Run: headless pygame with SDL's dummy video driver; simulated clock (each Clock.tick advances the game by its frame time, no real sleeping); random seed 0; keys injected as events and as key.get_pressed() state; mouse plan: one left click at the window centre at the start of phase 2, then a move to the lower-right quarter at the start of phase 3.
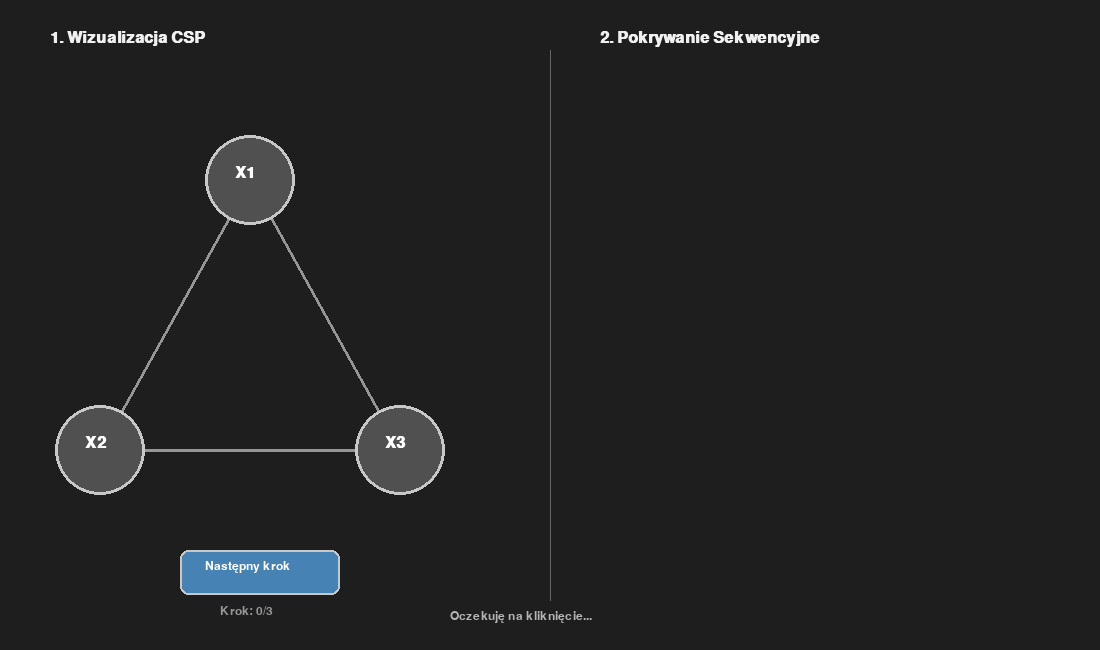
Frame 1 of 4 · flips 1–60 · no input
Frame 2 of 4 · flips 61–180 · clicked the window centre · tapped SPACE, RETURN · held RIGHT (→), D · screen unchanged from frame 1, image omitted
Frame 3 of 4 · flips 181–300 · moved the mouse to the lower-right quarter · held DOWN (↓), S · screen unchanged from frame 2, image omitted
Frame 4 of 4 · flips 301–420 · held LEFT (←), A, UP (↑), W · screen unchanged from frame 3, image omitted

The pygame program that drew these frames:

## Zadanie 1

def count_legal_values(var, assignment, domains, constraints):
    # Inicjujemy licznik dopuszczalnych wartości dla sprawdzanej zmiennej
    legal_count = 0
    for value in domains[var]:
        conflict = False
        # Weryfikujemy każdego sąsiada w grafie ograniczeń
        for neighbor in constraints[var]:
            # Jeśli sąsiad ma już tę samą przypisaną wartość, zgłaszamy konflikt
            if neighbor in assignment and assignment[neighbor] == value:
                conflict = True
                break
        # Jeśli dana wartość nie łamie więzów (brak konfliktu), zwiększamy pulę legalnych opcji
        if not conflict:
            legal_count += 1
    return legal_count


def mrv(variables, domains, assignment, constraints):
    # Wyodrębniamy zmienne, które wciąż czekają na przypisanie
    unassigned = [v for v in variables if v not in assignment]

    # Wybieramy tę zmienną, która ma najmniej legalnych opcji (Minimum Remaining Values).
    # Funkcja count_legal_values działa tu jako dynamiczne sprawdzanie w przód (Forward Checking).
    chosen_var = min(unassigned, key=lambda v: count_legal_values(v, assignment, domains, constraints))
    print(
        f"  [MRV] Algorytm wybrał zmienną {chosen_var}, ponieważ została jej najmniejsza liczba dopuszczalnych wartości.")
    return chosen_var


def is_consistent(var, value, assignment, constraints):
    # Sprawdzamy, czy przypisywana wartość nie została już zajęta przez połączonego sąsiada
    for neighbor in constraints[var]:
        if neighbor in assignment and assignment[neighbor] == value:
            print(f"  [BŁĄD] Konflikt! Sąsiad {neighbor} ma już przypisaną wartość '{value}'.")
            return False
    return True


def backtrack(assignment, variables, domains, constraints, step=None):
    # Inicjalizacja licznika kroków dla czytelności logów
    if step is None:
        step = [1]

    print(f"\n--- KROK {step[0]} ---")
    print(f"Aktualny stan przypisań: {assignment}")
    step[0] += 1

    # Warunek stopu: wszystkie zmienne otrzymały poprawne wartości
    if len(assignment) == len(variables):
        print("  -> SUKCES! Znaleziono pełne i spójne rozwiązanie.")
        return assignment

    # Krok 1.2 z zadania: wymuszamy wybór X2 na samym początku przeszukiwania
    if not assignment:
        var = 'X2'
        print(f"  [START] Zgodnie z wytycznymi z zadania, zaczynamy od zmiennej {var}.")
    else:
        # Dla kolejnych kroków uruchamiamy heurystykę MRV
        var = mrv(variables, domains, assignment, constraints)

    # Iterujemy po dostępnej domenie wybranej zmiennej
    for value in domains[var]:
        print(f"  -> Próba przypisania: {var} = '{value}'")

        # Jeśli wartość jest lokalnie spójna z resztą grafu
        if is_consistent(var, value, assignment, constraints):
            print(f"  [OK] Wartość '{value}' dla {var} jest dopuszczalna.")
            assignment[var] = value

            # Rekurencyjnie zagłębiamy się w drzewo przeszukiwania
            result = backtrack(assignment, variables, domains, constraints, step)

            # Jeśli wywołanie rekurencyjne zwróciło wynik, propagujemy go w górę
            if result:
                return result

            # Ślepy zaułek – cofamy przypisanie (mechanizm backtracking) i próbujemy innej wartości
            print(f"  [COFANIE] Droga z {var}='{value}' okazała się ślepym zaułkiem. Następuje wycofanie.")
            del assignment[var]

    # Brak rozwiązania w tej konkretnej gałęzi poszukiwań
    print(f"  [PORAŻKA] Wyczerpano wszystkie bezpieczne opcje dla zmiennej {var}.")
    return None


# Definicja problemu: zmienne, dziedziny oraz ograniczenia (krawędzie grafu z zadania 1.1)
variables = ['X1', 'X2', 'X3']
domains = {
    'X1': ['R', 'B', 'G'],
    'X2': ['R'],
    'X3': ['G']
}
constraints = {
    'X1': ['X2', 'X3'],
    'X2': ['X1', 'X3'],
    'X3': ['X1', 'X2']
}

print("=== START ALGORYTMU CSP ===")
solution = backtrack({}, variables, domains, constraints)
print("\nOSTATECZNY WYNIK:", solution)

## Zadanie 2
from itertools import combinations

# Baza wiedzy - system decyzyjny (tabela z przykładami o1-o9)
data = [
    ("o1", "wysoka", "bliski", "średni", "tak"),
    ("o2", "wysoka", "bliski", "średni", "tak"),
    ("o3", "wysoka", "bliski", "średni", "tak"),
    ("o4", "więcej niż średnia", "daleki", "silny", "nie pewne"),
    ("o5", "więcej niż średnia", "daleki", "silny", "nie"),
    ("o6", "więcej niż średnia", "daleki", "lekki", "nie"),
    ("o7", "wysoka", "bliski", "średni", "tak"),
    ("o8", "więcej niż średnia", "daleki", "lekki", "nie"),
    ("o9", "więcej niż średnia", "daleki", "lekki", "tak")
]

# Nazwy naszych atrybutów warunkowych
attributes = ["a1", "a2", "a3"]


def is_rule_consistent(target_obj, attrs_indices):
    # Pobieramy docelową klasę decyzyjną sprawdzanego obiektu (ostatni element w krotce)
    target_dec = target_obj[-1]

    # Przeszukujemy całą tabelę w poszukiwaniu ewentualnych sprzeczności
    for row in data:
        match = True
        # Sprawdzamy, czy badany wiersz ma takie same wartości dla wytypowanych atrybutów
        for i in attrs_indices:
            if row[i] != target_obj[i]:
                match = False
                break

        # Jeśli znaleźliśmy wiersz o takich samych cechach, ale INNEJ decyzji końcowej - reguła upada
        if match and row[-1] != target_dec:
            return False

    # Jeśli pętla przeszła bez przeszkód, reguła jest niesprzeczna
    return True


def sequential_covering():
    covered = set()  # Zbiór przechowujący identyfikatory obiektów już "wyjaśnionych" regułami
    rules = []  # Lista na gotowe, niesprzeczne reguły

    # 2.2 Zgodnie z teorią, szukamy reguł zaczynając od rzędu 1 aż do wyczerpania liczby atrybutów
    for k in range(1, len(attributes) + 1):
        print(f"\n======================================")
        print(f"--- ETAP: Szukanie reguł rzędu {k} ---")
        print(f"======================================")

        # Generujemy wszystkie możliwe kombinacje atrybutów o długości k
        attr_combinations = list(combinations(range(1, 4), k))

        for obj in data:
            # Obiekt, który został już opisany wcześniejszą regułą, nie może stanowić bazy dla nowej
            if obj[0] in covered:
                continue

            rule_found = False
            for comb in attr_combinations:
                print(f"  Analiza {obj[0]} z cechami na indeksach {comb}...")

                # Jeśli kombinacja atrybutów pozwala wyodrębnić jednoznaczną decyzję:
                if is_rule_consistent(obj, comb):
                    # Budujemy czytelny ciąg znaków opisujący warunek IF...
                    rule_cond = " AND ".join([f"{attributes[i - 1]}='{obj[i]}'" for i in comb])
                    formatted_rule = f"IF {rule_cond} THEN dec='{obj[-1]}'"

                    covered_by_this = []

                    # Szukamy, ile jeszcze innych obiektów "łapie się" na tę nową regułę
                    for row in data:
                        match = True
                        for i in comb:
                            if row[i] != obj[i]:
                                match = False
                                break
                        # Dodajemy je do puli wyeliminowanych obiektów
                        if match and row[-1] == obj[-1]:
                            covered.add(row[0])
                            covered_by_this.append(row[0])

                    rules.append(f"{obj[0]}: {formatted_rule}")
                    print(f"  [ZNALEZIONO!] -> {formatted_rule}")
                    print(f"  [AKCJA] Wyrzucamy z dalszych rozważań obiekty: {', '.join(covered_by_this)}\n")

                    rule_found = True
                    # Skoro znaleźliśmy dobrą regułę dla tego obiektu, przerywamy sprawdzanie innych kombinacji
                    break

                    # Jeśli dla danej długości k nie udało się znaleźć reguły
            if not rule_found:
                print(f"  [BRAK] Obiekt {obj[0]} - nie znaleziono reguły niesprzecznej rzędu {k}.\n")

        # Warunek wcześniejszego zatrzymania - jeśli wyeliminowaliśmy już całą tabelę, kończymy
        if len(covered) == len(data):
            print("\n*** SUKCES: Wszystkie obiekty w tabeli zostały z powodzeniem pokryte. ***")
            break

    return rules


print("=== START ALGORYTMU POKRYWANIA SEKWENCYJNEGO ===")
generated_rules = sequential_covering()

print("\n=== PODSUMOWANIE WYGENEROWANYCH REGUŁ ===")
for r in generated_rules:
    print(r)

# ==================================================================================
# SEKCJA WIZUALIZACJI INTERAKTYWNEJ (PYGAME)
# ==================================================================================
import pygame
import time


def start_animated_visualization(csp_final, rules_final):
    pygame.init()
    screen = pygame.display.set_mode((1100, 650))
    pygame.display.set_caption("Animowana Wizualizacja Algorytmów SI")

    # Kolory i Fonty
    COLORS = {'R': (255, 60, 60), 'G': (60, 255, 60), 'B': (60, 100, 255), 'BG': (30, 30, 30), 'TXT': (240, 240, 240)}
    BTN_COLOR = (70, 130, 180)
    BTN_HOVER = (100, 150, 200)
    f_small = pygame.font.SysFont("Segoe UI", 18)
    f_bold = pygame.font.SysFont("Segoe UI", 24, bold=True)

    # Współrzędne grafu CSP
    nodes = {'X1': (250, 180), 'X2': (100, 450), 'X3': (400, 450)}

    # Definicja przycisku "Następny krok"
    btn_rect = pygame.Rect(180, 550, 160, 45)

    # Sekwencja animacji CSP (odtwarzamy kroki na podstawie logiki)
    csp_steps = [
        {},
        {'X2': 'R'},
        {'X2': 'R', 'X3': 'G'},
        {'X2': 'R', 'X3': 'G', 'X1': 'B'}
    ]

    # Przygotowanie danych do animacji reguł
    parsed_rules = []
    for r in rules_final:
        parts = r.split(": ")
        obj_id = parts[0]
        rule_content = parts[1]
        parsed_rules.append({'id': obj_id, 'text': rule_content})

    clock = pygame.time.Clock()
    step_csp = 0
    step_rules = 0
    last_update = time.time()
    mode = "CSP"

    running = True
    while running:
        screen.fill(COLORS['BG'])
        mouse_pos = pygame.mouse.get_pos()

        for event in pygame.event.get():
            if event.type == pygame.QUIT:
                running = False

            # Obsługa kliknięcia myszką
            if event.type == pygame.MOUSEBUTTONDOWN and event.button == 1:
                if mode == "CSP" and btn_rect.collidepoint(mouse_pos):
                    if step_csp < len(csp_steps) - 1:
                        step_csp += 1
                    else:
                        # Jeśli wyczerpaliśmy kroki CSP, płynnie przechodzimy do ZAD 2
                        mode = "RULES"
                        last_update = time.time()

        # --- LOGIKA TIMERA ANIMACJI (TYLKO DLA REGUŁ) ---
        now = time.time()
        if mode == "RULES":
            if now - last_update > 2.0:
                if step_rules < len(parsed_rules):
                    step_rules += 1
                last_update = now

        # --- RYSOWANIE GRAFU CSP ---
        pygame.draw.line(screen, (100, 100, 100), (550, 50), (550, 600), 1)
        title_csp = f_bold.render("1. Wizualizacja CSP", True, COLORS['TXT'])
        screen.blit(title_csp, (50, 30))

        # Krawędzie
        for start, end in [('X1', 'X2'), ('X1', 'X3'), ('X2', 'X3')]:
            pygame.draw.line(screen, (150, 150, 150), nodes[start], nodes[end], 3)

        # Węzły
        current_csp = csp_steps[min(step_csp, len(csp_steps) - 1)]
        for name, pos in nodes.items():
            val = current_csp.get(name)
            col = COLORS.get(val, (80, 80, 80))
            pygame.draw.circle(screen, col, pos, 45)
            pygame.draw.circle(screen, (200, 200, 200), pos, 45, 3)

            label = f_bold.render(name, True, (255, 255, 255))
            screen.blit(label, (pos[0] - 15, pos[1] - 15))
            if val:
                val_txt = f_small.render(f"Value: {val}", True, (255, 255, 255))
                screen.blit(val_txt, (pos[0] - 30, pos[1] + 50))

        # --- RYSOWANIE PRZYCISKU (TYLKO DLA CSP) ---
        if mode == "CSP":
            # Zmiana koloru po najechaniu myszką
            current_btn_color = BTN_HOVER if btn_rect.collidepoint(mouse_pos) else BTN_COLOR
            pygame.draw.rect(screen, current_btn_color, btn_rect, border_radius=8)
            pygame.draw.rect(screen, (200, 200, 200), btn_rect, width=2, border_radius=8)

            btn_txt = "Następny krok" if step_csp < len(csp_steps) - 1 else "Zakończ CSP"
            btn_label = f_small.render(btn_txt, True, (255, 255, 255))
            screen.blit(btn_label, (btn_rect.x + 25, btn_rect.y + 10))

            info_txt = f_small.render(f"Krok: {step_csp}/{len(csp_steps) - 1}", True, (150, 150, 150))
            screen.blit(info_txt, (btn_rect.x + 40, btn_rect.y + 55))

        # --- RYSOWANIE REGUŁ ---
        title_rules = f_bold.render("2. Pokrywanie Sekwencyjne", True, COLORS['TXT'])
        screen.blit(title_rules, (600, 30))

        for i in range(step_rules):
            r = parsed_rules[i]
            y_pos = 100 + (i * 60)

            pygame.draw.rect(screen, (50, 50, 70), (580, y_pos, 480, 50), border_radius=5)
            r_label = f_small.render(f"Base {r['id']}: {r['text']}", True,
                                     (100, 255, 100) if "tak" in r['text'] else (255, 100, 100))
            screen.blit(r_label, (595, y_pos + 12))

        status_txt = "Oczekuję na kliknięcie..." if mode == "CSP" else (
            "Animacja reguł..." if step_rules < len(parsed_rules) else "Zakończono wizualizację.")
        status_render = f_small.render(status_txt, True, (180, 180, 180))
        screen.blit(status_render, (450, 610))

        pygame.display.flip()
        clock.tick(60)

    pygame.quit()


if __name__ == "__main__":
    print("\n[INFO] Zamykanie konsoli... Uruchamiam interaktywne okno Pygame.")
    start_animated_visualization(solution, generated_rules)
